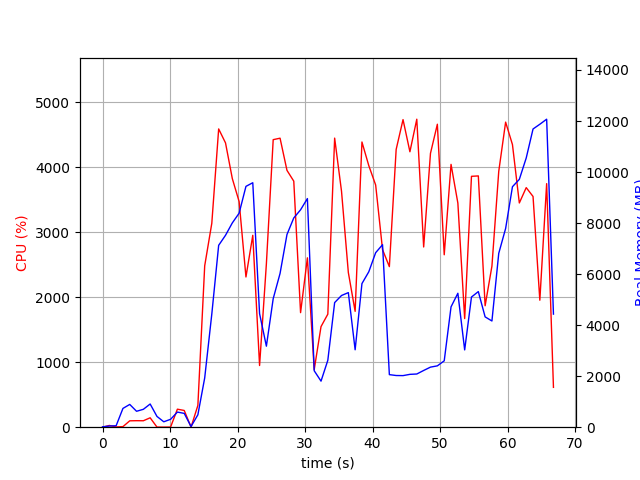

The data file committed next to this chart (first rows):
elapsed_time, nproc, cpu, mem_real, mem_virtual
3.9577484130859375e-05, 1, 0.0, 15.12, 3192
1.006, 2, 26.8, 45.69, 153.6
2.013, 2, 4.0, 57.41, 164.1
3.022, 4, 8.9, 736.2, 2357
4.029, 6, 98.2, 892.5, 3333
5.037, 3, 100.2, 624, 2021
6.045, 3, 99.2, 701.1, 2021
7.053, 4, 144.7, 909.1, 2674
8.062, 4, 2.0, 422.6, 1892
9.07, 3, 1.0, 212.1, 1443
10.08, 3, 2.0, 309.4, 1525
11.09, 4, 277.4, 592.3, 2206
12.1, 4, 257.5, 541.3, 2066
13.11, 2, 1.0, 27.14, 71.2
14.12, 1, 335.5, 486.3, 4845
15.13, 1, 2484, 1931, 9293
16.19, 1, 3138, 4434, 11173
17.2, 1, 4591, 7128, 16388
18.22, 1, 4376, 7521, 19610
19.23, 1, 3826, 8007, 19610
20.24, 1, 3473, 8388, 19730
21.25, 1, 2312, 9439, 19730
22.26, 1, 2954, 9581, 19730
23.26, 1, 949.4, 4448, 19810
24.27, 1, 2514, 3175, 19810
25.28, 1, 4426, 5037, 20004
26.3, 1, 4448, 6027, 20666
27.32, 1, 3953, 7552, 20666
28.33, 1, 3787, 8201, 20666
29.34, 1, 1763, 8520, 20666
30.35, 1, 2607, 8960, 20666
31.36, 1, 886.1, 2212, 26298
32.37, 1, 1548, 1806, 20762
33.37, 1, 1740, 2622, 26906
34.38, 1, 4450, 4884, 27887
35.4, 1, 3632, 5162, 27887
36.41, 1, 2381, 5274, 27999
37.42, 1, 1783, 3034, 27999
38.43, 1, 4390, 5629, 28315
39.44, 1, 4026, 6092, 28315
40.46, 1, 3728, 6839, 28315
41.48, 1, 2733, 7153, 28315
42.49, 1, 2472, 2060, 26267
43.5, 1, 4275, 2026, 26267
44.52, 1, 4735, 2022, 26267
45.53, 1, 4240, 2071, 26267
46.55, 1, 4741, 2085, 26267
47.57, 1, 2774, 2224, 28315
48.58, 1, 4216, 2354, 31387
49.6, 1, 4663, 2404, 31387
50.62, 1, 2654, 2601, 32411
51.63, 1, 4046, 4717, 32523
52.64, 1, 3450, 5249, 32523
53.65, 1, 1672, 3029, 32523
54.66, 1, 3862, 5101, 32583
55.67, 1, 3868, 5315, 32583
56.68, 1, 1869, 4323, 34631
57.69, 1, 2479, 4163, 32583
58.7, 1, 3938, 6814, 32583
59.71, 1, 4696, 7789, 37739
... 7 more rows
